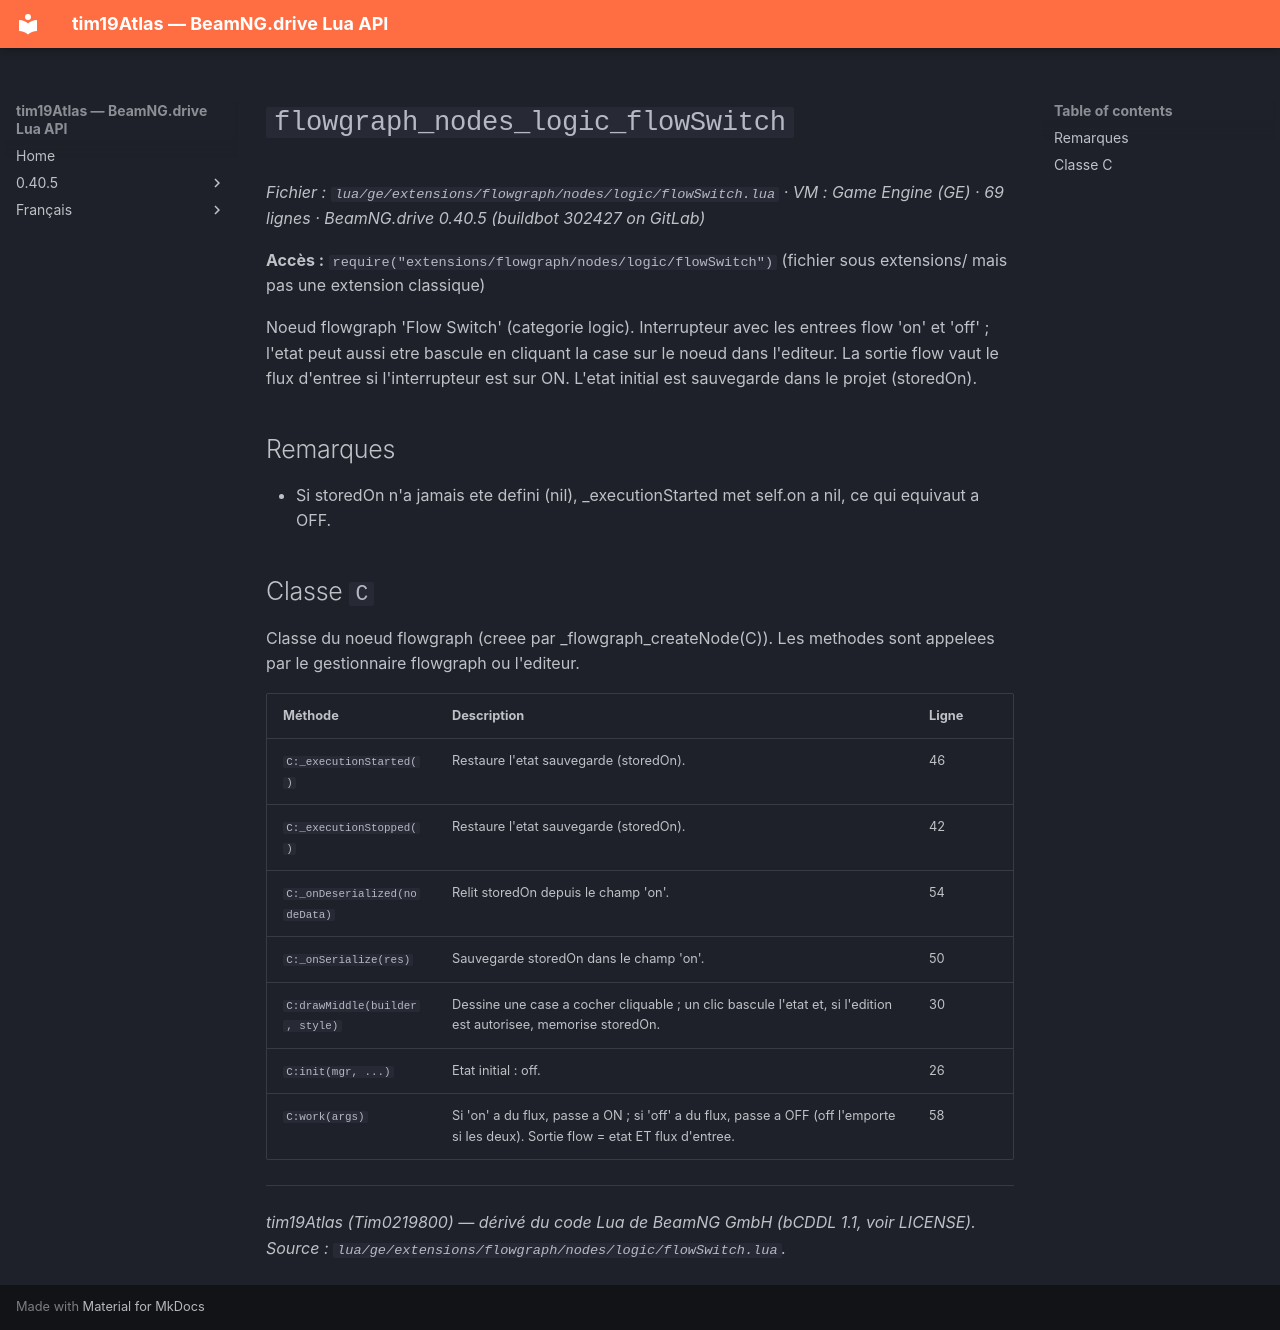

repository: Tim0219800/beamng-lua-atlas · page: fr/0.40.5/ge/extensions/flowgraph/nodes/logic/flowSwitch.html · generator: mkdocs

# `flowgraph_nodes_logic_flowSwitch`

*Fichier : `lua/ge/extensions/flowgraph/nodes/logic/flowSwitch.lua` · VM : Game Engine (GE) · 69 lignes · BeamNG.drive 0.40.5 (buildbot 302427 on GitLab)*

**Accès :** `require("extensions/flowgraph/nodes/logic/flowSwitch")` (fichier sous extensions/ mais pas une extension classique)

Noeud flowgraph 'Flow Switch' (categorie logic). Interrupteur avec les entrees flow 'on' et 'off' ; l'etat peut aussi etre bascule en cliquant la case sur le noeud dans l'editeur. La sortie flow vaut le flux d'entree si l'interrupteur est sur ON. L'etat initial est sauvegarde dans le projet (storedOn).

## Remarques

- Si storedOn n'a jamais ete defini (nil), _executionStarted met self.on a nil, ce qui equivaut a OFF.

## Classe `C`

Classe du noeud flowgraph (creee par _flowgraph_createNode(C)). Les methodes sont appelees par le gestionnaire flowgraph ou l'editeur.

| Méthode | Description | Ligne |
|---|---|---|
| `C:_executionStarted()` | Restaure l'etat sauvegarde (storedOn). | 46 |
| `C:_executionStopped()` | Restaure l'etat sauvegarde (storedOn). | 42 |
| `C:_onDeserialized(nodeData)` | Relit storedOn depuis le champ 'on'. | 54 |
| `C:_onSerialize(res)` | Sauvegarde storedOn dans le champ 'on'. | 50 |
| `C:drawMiddle(builder, style)` | Dessine une case a cocher cliquable ; un clic bascule l'etat et, si l'edition est autorisee, memorise storedOn. | 30 |
| `C:init(mgr, ...)` | Etat initial : off. | 26 |
| `C:work(args)` | Si 'on' a du flux, passe a ON ; si 'off' a du flux, passe a OFF (off l'emporte si les deux). Sortie flow = etat ET flux d'entree. | 58 |

---
*tim19Atlas (Tim0219800) — dérivé du code Lua de BeamNG GmbH (bCDDL 1.1, voir LICENSE). Source : `lua/ge/extensions/flowgraph/nodes/logic/flowSwitch.lua`.*
